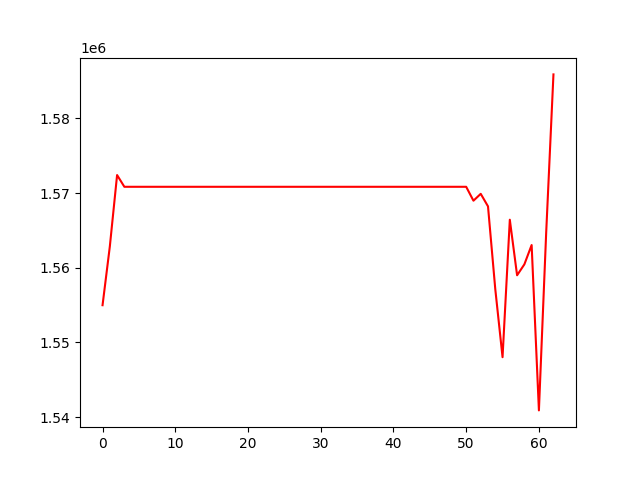

Values plotted in this chart, from the file beside it:
, 0
0, 1554980
1, 1562829
2, 1572406
3, 1570834
4, 1570834
5, 1570834
6, 1570834
7, 1570834
8, 1570834
9, 1570834
10, 1570834
11, 1570834
12, 1570834
13, 1570834
14, 1570834
15, 1570834
16, 1570834
17, 1570834
18, 1570834
19, 1570834
20, 1570834
21, 1570834
22, 1570834
23, 1570834
24, 1570834
25, 1570834
26, 1570834
27, 1570834
28, 1570834
29, 1570834
30, 1570834
31, 1570834
32, 1570834
33, 1570834
34, 1570834
35, 1570834
36, 1570834
37, 1570834
38, 1570834
39, 1570834
40, 1570834
41, 1570834
42, 1570834
43, 1570834
44, 1570834
45, 1570834
46, 1570834
47, 1570834
48, 1570834
49, 1570834
50, 1570834
51, 1568972
52, 1569894
53, 1568214
54, 1557142
55, 1548019
56, 1566425
57, 1558987
58, 1560449
59, 1563037
... 3 more rows
